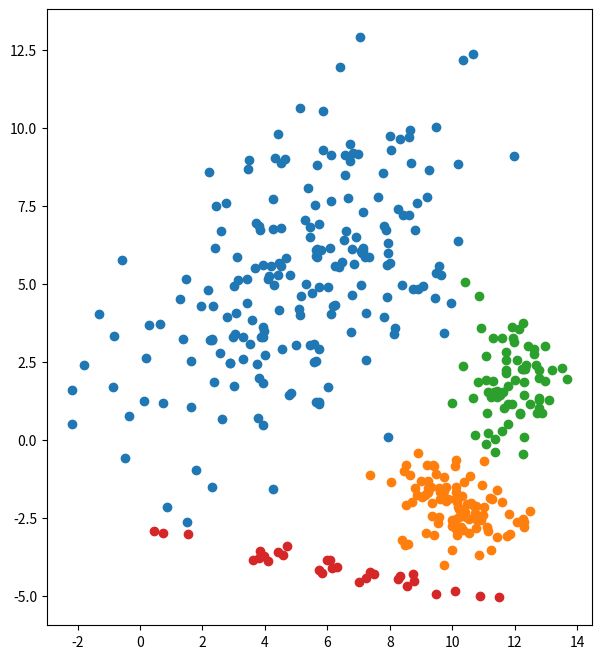
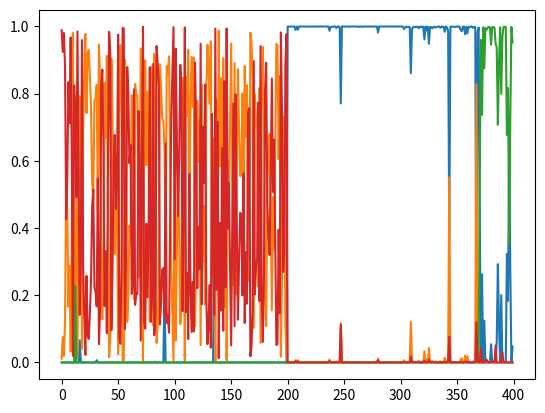
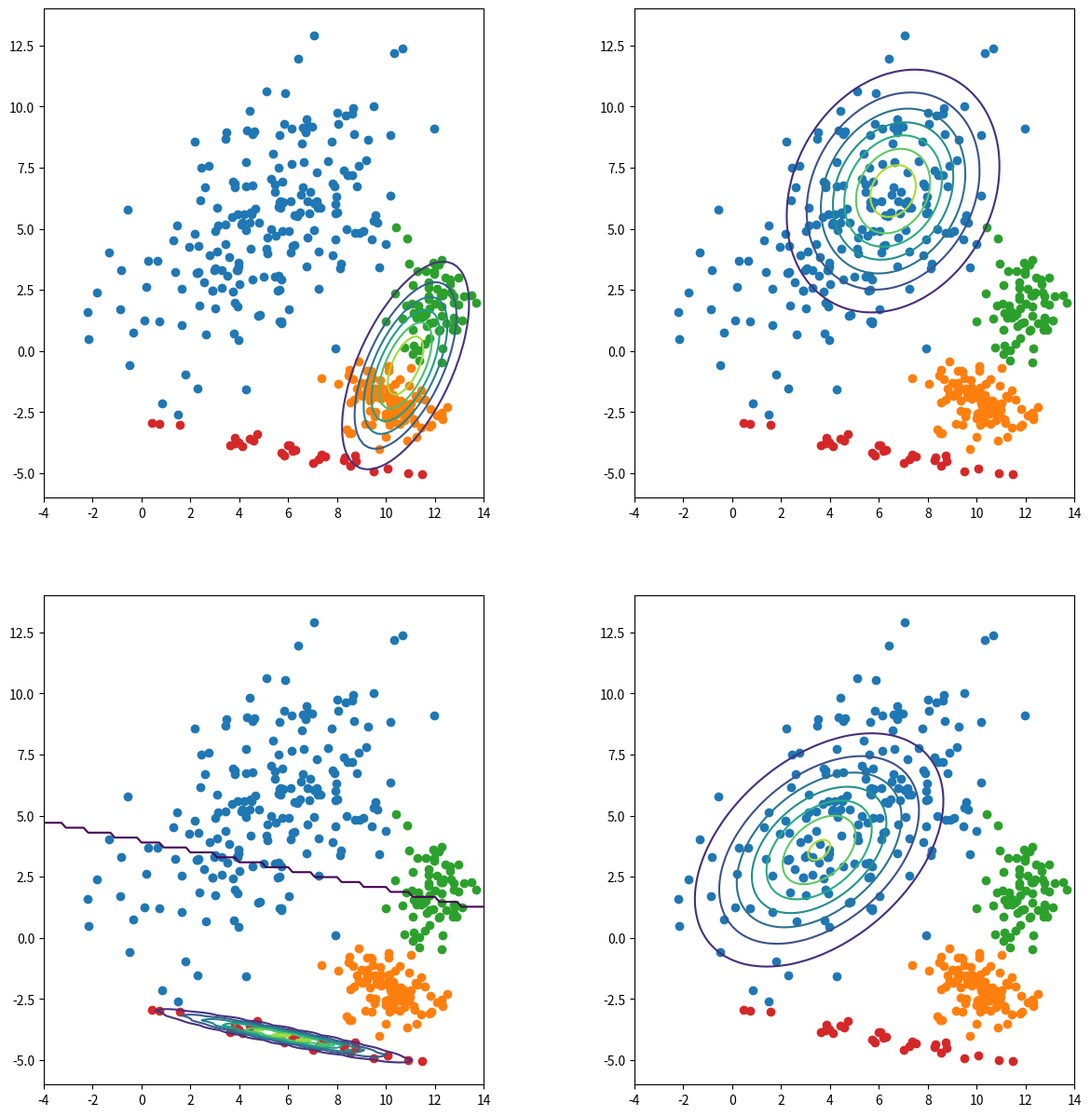

Write Python code to recreate these figures, in order.
import random

import numpy
from scipy import stats

from matplotlib import pyplot

numpy.random.seed(0)

k = 4

locs = [[5., 5.], [10, -2.], [12., 2.], [6., -4]]
covars = [[[8., 4.], [4., 8.]], [[1., -0.2], [-0.2, 0.5]], [[0.5, 0.], [0., 1.5]], [[9., -1.8], [-1.8, 0.4]]]
ns = [200, 100, 70, 30]

rvs = [stats.multivariate_normal(locs[i], covars[i]) for i in range(k)]

coors = [rvs[i].rvs(size=ns[i]) for i in range(k)]
x = numpy.concatenate(coors)

l = x.shape[0]

fig = pyplot.figure(figsize=(8., 8.))
ax = fig.add_subplot(1, 1, 1)
for i in range(k):
    ax.scatter(coors[i][:, 0], coors[i][:, 1])
ax.set_aspect("equal")
pyplot.show()
pyplot.close()

numpy.random.seed(0)

u = numpy.random.rand(k, l)
u /= u.sum(axis=0)

for i in range(200):
    a = u.sum(axis=1)
    a /= a.sum()
    
    mu = u.dot(x) / u.sum(axis=1)[:, numpy.newaxis]
    
    d = x[numpy.newaxis, :, :] - mu[:, numpy.newaxis, :]
    
    sigma = (u[:, :, numpy.newaxis, numpy.newaxis] * d[:, :, :, numpy.newaxis] * d[:, :, numpy.newaxis, :]).sum(axis=1) / u.sum(axis=1)[:, numpy.newaxis, numpy.newaxis]
    
    dists = [stats.multivariate_normal(mu[i], sigma[i]) for i in range(k)]
    
    u = numpy.array([dists[i].pdf(x) for i in range(k)]) * a.reshape(k, 1)
    u /= u.sum(axis=0)

cl = numpy.argmax(u, axis=0)

print(cl)

fig = pyplot.figure()
ax = fig.add_subplot(1, 1, 1)
for i in range(k):
    ax.plot(u[i])
pyplot.show()
pyplot.close()

w = [[-4., 14.], [-6., 14.]]

xp, yp = numpy.meshgrid(numpy.linspace(*w[0], 100), numpy.linspace(*w[1], 100))
pp = numpy.dstack((xp, yp))

fig = pyplot.figure(figsize=(15, 15))
for j in range(k):
    ax = fig.add_subplot(2, 2, j+1)
    ax.contour(xp, yp, dists[j].pdf(pp))
    for i in range(k):
        ax.scatter(coors[i][:, 0], coors[i][:, 1])
    ax.set_xlim(*w[0])
    ax.set_ylim(*w[1])
    ax.set_aspect("equal")
pyplot.show()
pyplot.close()

print(a)

numpy.random.seed(0)

u = numpy.random.rand(k, l)
u /= u.sum(axis=0)

# Your code here
